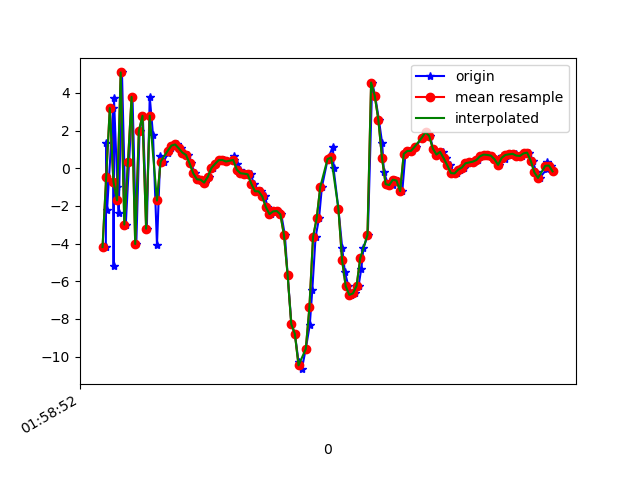

Source data for this figure (header and first rows):
1617847133078, 542776564692342, -4.184749, 1.6284161, 5.2902374
1617847133081, 542776583923112, 1.345, 2.876, -4.202
1617847133083, 542776603153882, -0.6176, 2.212, 9.366
1617847133085, 542776622384652, -2.194, 1.706, -6.693
1617847133119, 542776641615422, 3.19, 2.909, 7.872
1617847133121, 542776660846192, -5.165, 1.581, -0.9861
1617847133123, 542776680076962, 3.709, 3.856, -1.992
1617847133142, 542776699307732, -1.015, 2.754, 8.21
1617847133149, 542776718538502, -2.391, 2.374, -6.741
1617847133167, 542776737769272, 5.083, 4.067, 4.115
1617847133188, 542776757000042, -2.992, 2.281, 3.715
1617847133206, 542776776230812, 0.3347, 2.936, -7.177
1617847133225, 542776795461582, 3.784, 3.65, 6.806
1617847133246, 542776814692352, -4.025, 2.112, 0.3189
1617847133264, 542776833923122, 1.966, 3.711, -5.666
1617847133282, 542776853153892, 2.78, 3.831, 8.028
1617847133304, 542776872384662, -3.212, 2.226, -2.661
1617847133320, 542776891615432, 3.804, 3.508, -2.854
1617847133338, 542776910846202, 1.774, 3.045, 8.884
1617847133360, 542776930076972, -4.076, 1.544, -3.051
1617847133378, 542776949307742, 0.6475, 2.375, -1.065
1617847133397, 542776968538512, 0.3469, 2.364, 0.9676
1617847133420, 542776987769282, 0.7895, 2.176, 2.309
1617847133436, 542777007000052, 1.078, 1.835, 2.295
1617847133453, 542777026351455, 1.2, 1.414, 2.956
1617847133472, 542777045582225, 1.261, 1.142, 3.452
1617847133492, 542777064812995, 1.055, 0.9686, 3.372
1617847133510, 542777084043765, 0.8301, 0.7263, 3.367
1617847133529, 542777103274535, 0.7011, 0.6262, 2.801
1617847133549, 542777122505305, 0.25, 0.3794, 2.057
1617847133568, 542777141736075, -0.2729, -0.1079, 1.643
1617847133586, 542777160966845, -0.5886, -0.06261, 1.245
1617847133604, 542777180197615, -0.6085, 0.3026, 1.213
1617847133625, 542777199428385, -0.766, 0.7035, 1.268
1617847133644, 542777218659155, -0.458, 0.5933, 1.35
1617847133668, 542777237889925, 0.01186, 0.1039, 1.908
1617847133688, 542777257120695, 0.2301, 0.5718, 1.799
1617847133711, 542777276351465, 0.4264, 1.154, 1.53
1617847133728, 542777295582235, 0.4346, 1.561, 1.926
1617847133746, 542777314813005, 0.3555, 2.074, 1.598
1617847133784, 542777334043775, 0.4444, 1.849, 0.6059
1617847133787, 542777353274545, 0.6525, 1.307, -0.08514
1617847133799, 542777372505315, 0.2163, 1.144, -0.4627
1617847133819, 542777391736085, -0.07889, 2.084, -0.6415
1617847133839, 542777410966855, -0.2693, 3.204, -1.875
1617847133857, 542777430197625, -0.291, 3.152, -2.743
1617847133878, 542777449428395, -0.3232, 3.005, -3.434
1617847133893, 542777468659165, -0.8295, 3.484, -4.355
1617847133919, 542777487889935, -1.224, 3.779, -5.414
1617847133936, 542777507120705, -1.228, 4.171, -6.471
1617847133955, 542777526351475, -1.494, 5.345, -7.203
1617847133969, 542777545582245, -2.062, 6.558, -8.04
1617847133988, 542777564813015, -2.438, 6.759, -8.675
1617847134007, 542777584043785, -2.292, 5.453, -8.858
1617847134026, 542777603274555, -2.272, 4.055, -7.518
1617847134045, 542777622505325, -2.449, 3.466, -6.385
1617847134065, 542777641736095, -3.564, 3.389, -5.621
1617847134080, 542777660966865, -5.665, 0.3733, -4.366
1617847134101, 542777680197635, -8.277, -2.675, -1.769
1617847134120, 542777699428405, -8.793, -4.381, 3.281
1617847134140, 542777718659175, -10.26, -5.005, 8.078
... 73 more rows
